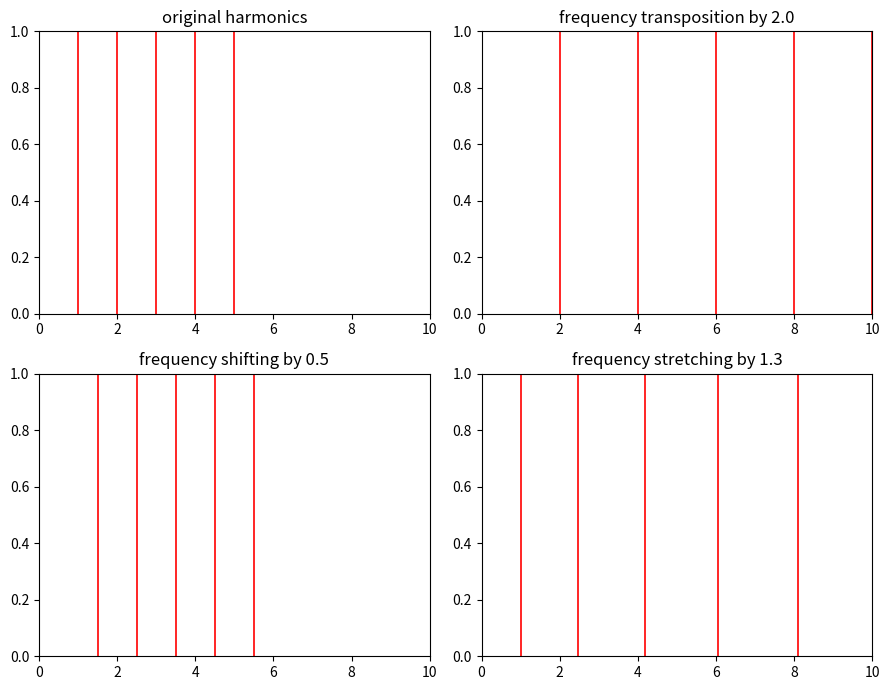

The matplotlib source for this figure:
# matplotlib without any blocking GUI
import matplotlib as mpl

mpl.use('Agg')
import matplotlib.pyplot as plt
import numpy as np

f0 = 1.0
harms = np.arange(1, 6) * f0
freqtransp = harms * 2
freqshift = harms + .5
freqstretch = (harms / np.arange(1, 6)) * (np.arange(1, 6) ** 1.3)

plt.figure(1, figsize=(9, 7))
plt.subplot(2, 2, 1)
plt.vlines(harms, 0, 1, color='r', lw=1.2)
plt.axis([0, f0 * 10, 0, 1])
plt.title('original harmonics')

plt.subplot(2, 2, 2)
plt.vlines(freqtransp, 0, 1, color='r', lw=1.2)
plt.axis([0, f0 * 10, 0, 1])
plt.title('frequency transposition by 2.0')

plt.subplot(2, 2, 3)
plt.vlines(freqshift, 0, 1, color='r', lw=1.2)
plt.axis([0, f0 * 10, 0, 1])
plt.title('frequency shifting by 0.5')

plt.subplot(2, 2, 4)
plt.vlines(freqstretch, 0, 1, color='r', lw=1.2)
plt.axis([0, f0 * 10, 0, 1])
plt.title('frequency stretching by 1.3')

plt.tight_layout()
plt.savefig('freq-transformations.png')
